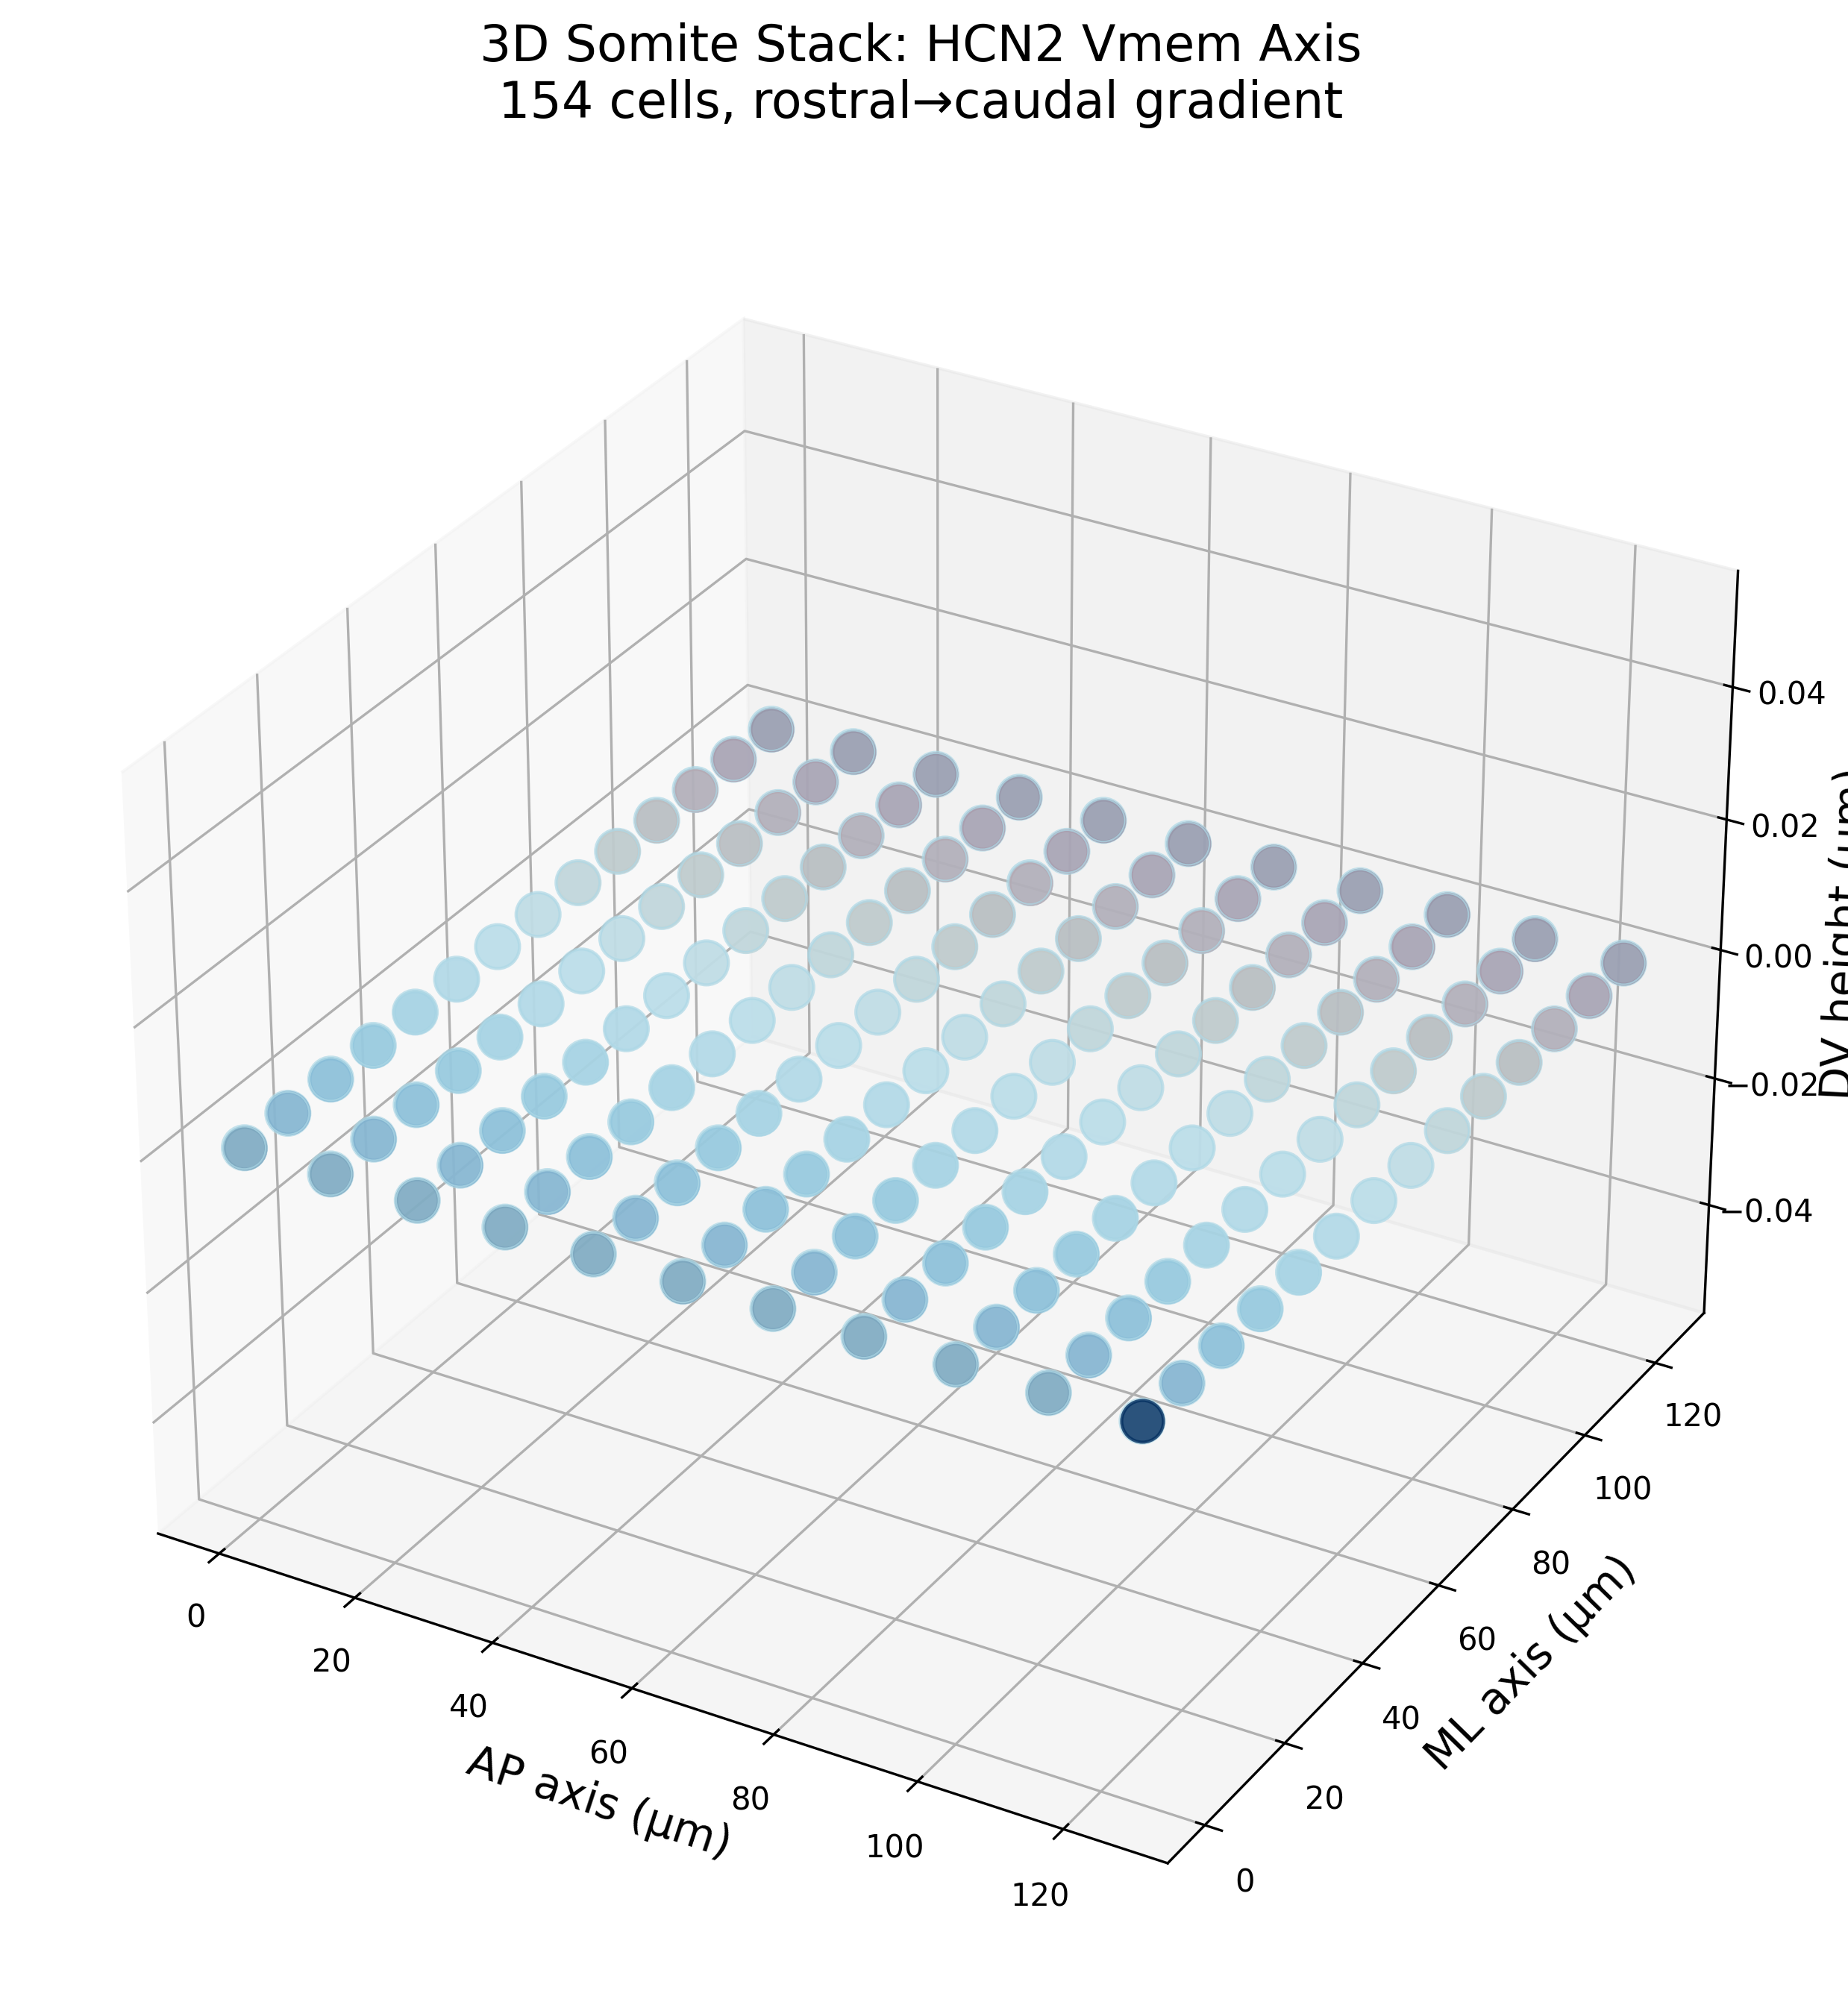

Python code for this plot:
# fig1a_3d_somite_cube.py - REAL 3D CELL VISUALIZATION
import matplotlib.pyplot as plt
from mpl_toolkits.mplot3d import Axes3D
import numpy as np

fig = plt.figure(figsize=(12,9))
ax = fig.add_subplot(111, projection='3d')

# 154-cell 3D somite stack: 11×14×1 (125μm×125μm×5μm)
nx, ny, nz = 11, 14, 1  
x = np.linspace(0, 125, nx)
y = np.linspace(0, 125, ny) 
z = np.linspace(0, 5, nz)
X, Y, Z = np.meshgrid(x, y, z, indexing='ij')

# CELL CENTERS (154 visible voxels)
ax.scatter(X.flatten(), Y.flatten(), Z.flatten(), 
           c='lightblue', s=200, alpha=0.7, 
           label='154 cells')

# HCN2 Vmem GRADIENT (rostral→caudal: blue→red)
rostral_caudal = np.linspace(-45, -20, ny)  # AP axis gradient
colors = plt.cm.RdBu_r((rostral_caudal + 45)/25)
for i in range(nx):
    for j in range(ny):
        ax.scatter(X[i,j,0], Y[i,j,0], Z[i,j,0], 
                  c=[colors[j]], s=180, alpha=0.8)

ax.set_xlabel('AP axis (μm)', fontsize=14)
ax.set_ylabel('ML axis (μm)', fontsize=14)
ax.set_zlabel('DV height (μm)', fontsize=14)
ax.set_title('3D Somite Stack: HCN2 Vmem Axis\n154 cells, rostral→caudal gradient', 
             fontsize=16, pad=20)

plt.tight_layout()
plt.savefig('fig1a_3d_somite_cube.png', dpi=300, bbox_inches='tight')
plt.show()
